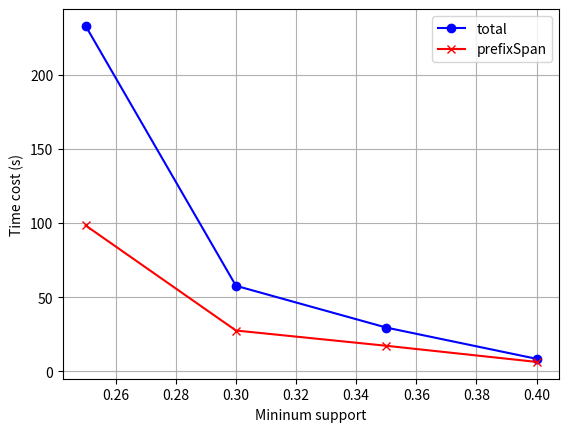

The script that saved this image:
#import numpy as np
#import operator
#import matplotlib.pyplot as plt
import pylab as pl
#import time

'''
x = [25,28,30,32,34,35,36,38,40]        # support
#x = [14853,8329,5243,3490,2338,1638,1328,873,526]      # number of frequent itemsets

y = [2520.7,474.7,113.5,50.3,18.17,8.1,5.09,2.76,1.63]     # time cost

#pl.plot(x, y)
pl.semilogy(x, y, 'bx-', linewidth=2.0)
pl.xlabel('Mininum supports')
#pl.xlabel('The number of frequent itemsets.')
pl.ylabel('Time cost (s)')
pl.grid(True)
pl.show()
'''

'''
x = [526,1638,5243,14853,29258,56368,133165,219869]
y = [0.02,0.078,0.308,1.1,2.4,4.7,12.2,31.1]
pl.plot(x,y,'bo-', linewidth=1.5)
pl.xlabel('The number of frequent itemsets.')
pl.ylabel('File size (MB)')
pl.grid(True)
pl.show()
'''

'''
x = [0.15,0.2,0.25,0.3,0.35,0.4]
y1 = [578,223,96,32,22,18]
y2 = [4.6,0.5,0.25,0.12,0.08,0.06]
y3 = [0.021,0.019,0.017,0.018,0.015,0.019]
y = [0.02,0.078,0.308,1.1,2.4,4.7,12.2,31.1]
pl.semilogy(x,y1,'bo-', linewidth=1.5, label='eclat+IDP')
pl.semilogy(x,y2,'rx-', linewidth=1.5, label='python-postprocess')
pl.semilogy(x,y3,'g+-', linewidth=1.5, label='pure eclat')
pl.xlabel('Minimum support.')
pl.ylabel('Time cost (s)')
pl.xlim(0.15,0.4)
pl.ylim(0,10000)
pl.legend(loc='upper left')
pl.grid(True)
pl.show()
'''

'''
x = [526,1638,5243,14853,29258,56368]
y = [18,22,32,96,223,578]
pl.plot(x,y,'bo-', linewidth=1.5)
pl.xlabel('The number of frequent itemsets.')
pl.ylabel('Time cost (s)')
pl.grid(True)
pl.show()
'''

'''
x = [0.1,0.15,0.2,0.25,0.3,0.35,0.4]
zoo = [1532,578,223,96,32,22,18]
vote = [230,80,71,48,39,27,16]
soybean = [258,169,146,116,129,87,61]
primary_tumor = [384,160,116,105,84,75,69]
pl.plot(x,zoo,'bo-', linewidth=1.5, label='zoo-1')
pl.plot(x,vote,'rx-', linewidth=1.5, label='vote')
pl.plot(x,soybean,'g+-', linewidth=1.5, label='soybean')
pl.plot(x,primary_tumor,'y*-', linewidth=1.5, label='primary-tumor')
pl.xlabel('Mininum support')
pl.ylabel('Time cost (s)')
pl.legend(loc='upper right')
pl.grid(True)
pl.show()
'''

x = [0.25,0.3,0.35,0.4]
fifa = [233.1,57.7,29.5,8.4]
prefixSpan = [98.4,27.5,17.2,6.3]
pl.plot(x,fifa,'bo-', linewidth=1.5, label='total')
pl.plot(x,prefixSpan,'rx-', linewidth=1.5, label='prefixSpan')
pl.xlabel('Mininum support')
pl.ylabel('Time cost (s)')
pl.legend(loc='upper right')
pl.grid(True)
pl.show()
